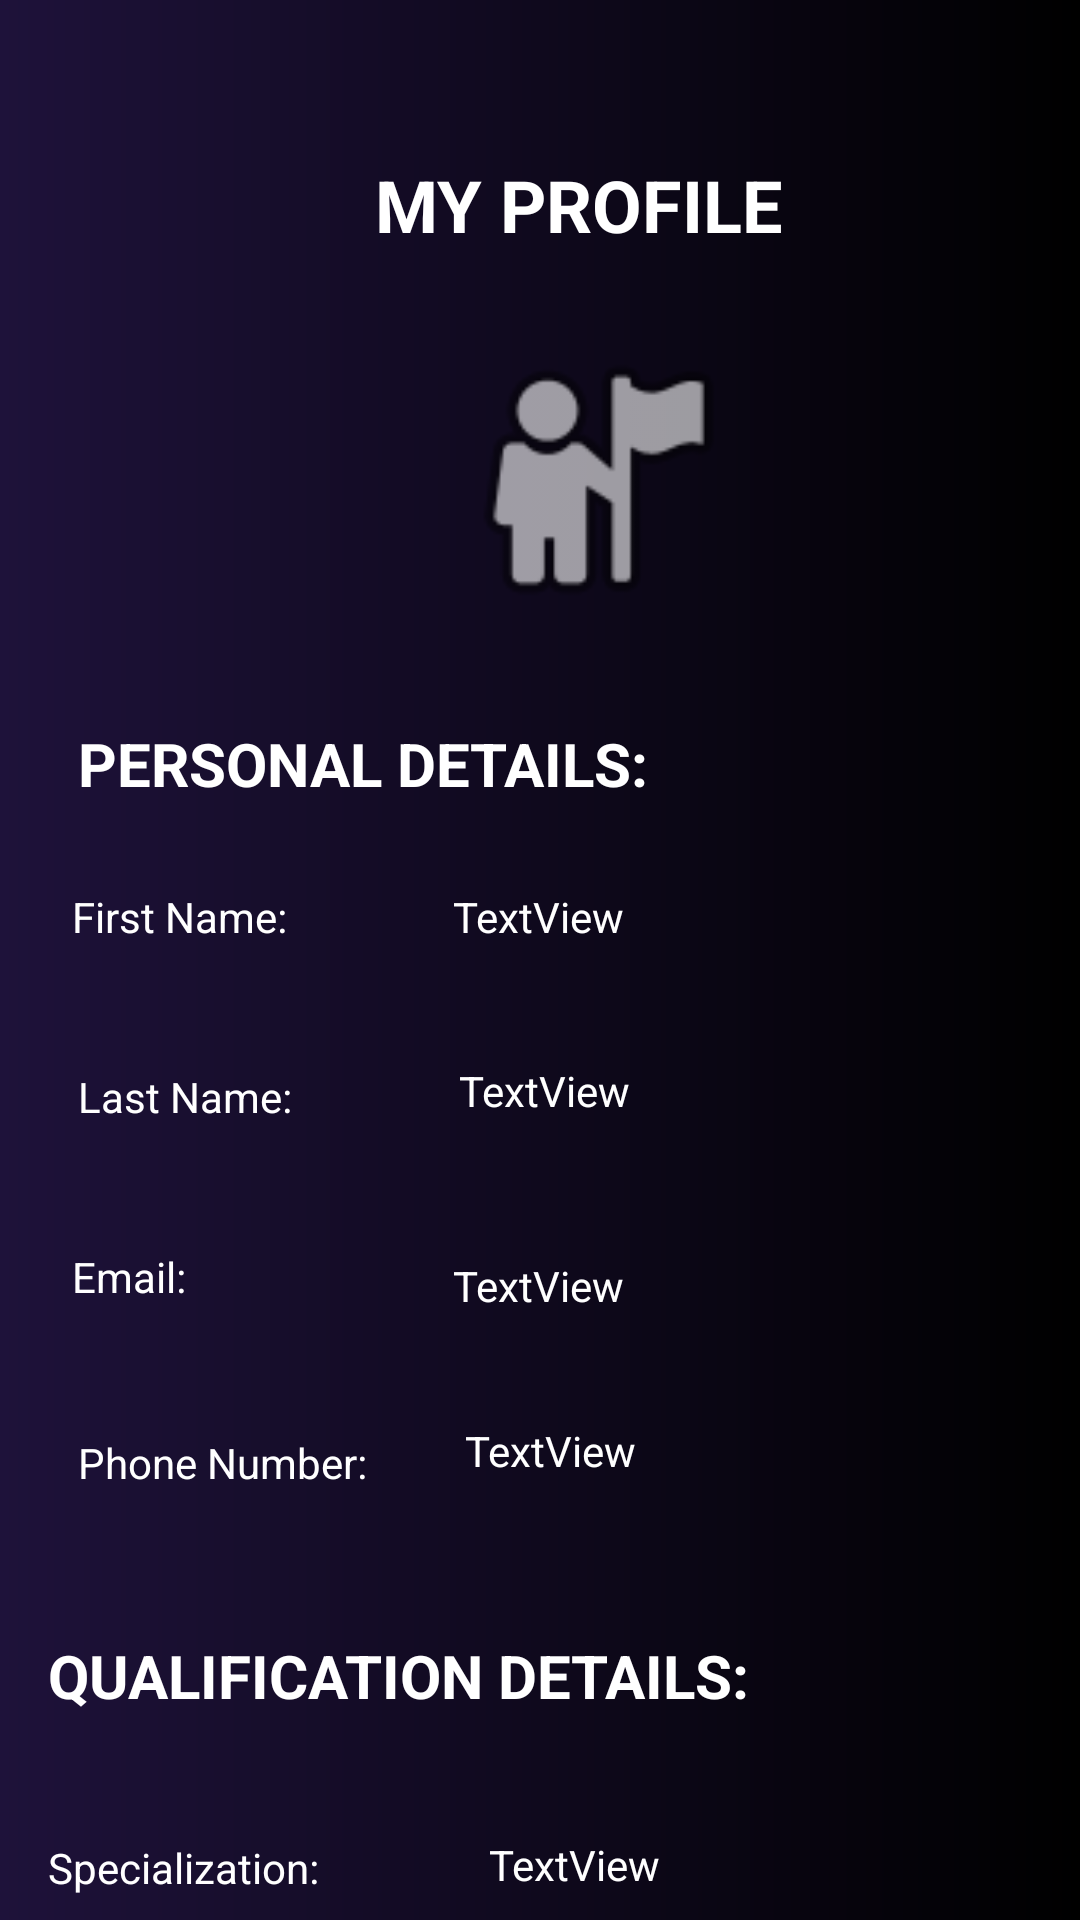

The Android layout XML behind this screen, and the referenced resources:
<!-- AndroidManifest.xml: application theme Theme.StudentHustle -->
<!-- res/layout/activity_profile.xml -->
<?xml version="1.0" encoding="utf-8"?>
<ScrollView
    xmlns:android="http://schemas.android.com/apk/res/android"
    xmlns:tools="http://schemas.android.com/tools"
    xmlns:app="http://schemas.android.com/apk/res-auto"
    android:layout_width="409dp"
    android:layout_height="729dp"
    tools:layout_editor_absoluteX="1dp"
    tools:layout_editor_absoluteY="1dp"
    android:background="@drawable/background"
    android:fillViewport="true">
    <androidx.constraintlayout.widget.ConstraintLayout

        android:layout_width="match_parent"
        android:layout_height="wrap_content"
        tools:context=".MainActivity">


        <TextView
            android:id="@+id/textView"
            android:layout_width="170dp"
            android:layout_height="31dp"
            android:layout_marginStart="108dp"
            android:layout_marginTop="52dp"
            android:text="MY PROFILE"
            android:textAlignment="center"
            android:textSize="24sp"
            android:textStyle="bold"
            android:textColor="@color/white"
            app:layout_constraintStart_toStartOf="parent"
            app:layout_constraintTop_toTopOf="parent" />

        <ImageView
            android:id="@+id/imageView"
            android:layout_width="113dp"
            android:layout_height="102dp"
            android:layout_marginStart="142dp"
            android:layout_marginTop="26dp"
            android:background="@android:color/transparent"
            app:layout_constraintStart_toStartOf="parent"
            app:layout_constraintTop_toBottomOf="@+id/textView"
            app:srcCompat="@android:drawable/ic_menu_myplaces" />

        <TextView
            android:id="@+id/textView2"
            android:layout_width="231dp"
            android:layout_height="39dp"
            android:layout_marginStart="26dp"
            android:layout_marginTop="30dp"
            android:text="PERSONAL DETAILS:"
            android:textColor="@color/white"
            android:textSize="20sp"
            android:textStyle="bold"
            app:layout_constraintStart_toStartOf="parent"
            app:layout_constraintTop_toBottomOf="@+id/imageView" />

        <TextView
            android:id="@+id/textView3"
            android:layout_width="112dp"
            android:layout_height="36dp"
            android:layout_marginStart="24dp"
            android:layout_marginTop="16dp"
            android:text="First Name:"
            android:textColor="@color/white"
            android:textSize="14sp"
            app:layout_constraintStart_toStartOf="parent"
            app:layout_constraintTop_toBottomOf="@+id/textView2" />

        <TextView
            android:id="@+id/textView4"
            android:layout_width="137dp"
            android:layout_height="31dp"
            android:layout_marginStart="26dp"
            android:layout_marginTop="24dp"
            android:text="Last Name:"
            android:textColor="@color/white"
            android:textSize="14sp"
            app:layout_constraintStart_toStartOf="parent"
            app:layout_constraintTop_toBottomOf="@+id/textView3" />

        <TextView
            android:id="@+id/textView5"
            android:layout_width="93dp"
            android:layout_height="35dp"
            android:layout_marginStart="24dp"
            android:layout_marginTop="29dp"
            android:text="Email:"
            android:textColor="@color/white"
            android:textSize="14sp"
            app:layout_constraintStart_toStartOf="parent"
            app:layout_constraintTop_toBottomOf="@+id/textView4" />

        <TextView
            android:id="@+id/textView6"
            android:layout_width="145dp"
            android:layout_height="31dp"
            android:layout_marginStart="26dp"
            android:layout_marginTop="27dp"
            android:text="Phone Number:"
            android:textColor="@color/white"
            android:textSize="14sp"
            app:layout_constraintStart_toStartOf="parent"
            app:layout_constraintTop_toBottomOf="@+id/textView5" />

        <TextView
            android:id="@+id/textView7"
            android:layout_width="261dp"
            android:layout_height="55dp"
            android:layout_marginStart="16dp"
            android:layout_marginTop="36dp"
            android:text="QUALIFICATION DETAILS:"
            android:textColor="@color/white"
            android:textSize="20sp"
            android:textStyle="bold"
            app:layout_constraintStart_toStartOf="parent"
            app:layout_constraintTop_toBottomOf="@+id/textView6" />

        <TextView
            android:id="@+id/textView9"
            android:layout_width="122dp"
            android:layout_height="35dp"
            android:layout_marginStart="16dp"
            android:layout_marginTop="13dp"
            android:text="Specialization:"
            android:textColor="@color/white"
            android:textSize="14sp"
            app:layout_constraintStart_toStartOf="parent"
            app:layout_constraintTop_toBottomOf="@+id/textView7" />

        <TextView
            android:id="@+id/textView31"
            android:layout_width="wrap_content"
            android:layout_height="wrap_content"
            android:layout_marginTop="16dp"
            android:layout_marginEnd="152dp"
            android:text="TextView"
            android:textColor="@color/white"
            android:textSize="14sp"
            app:layout_constraintEnd_toEndOf="parent"
            app:layout_constraintTop_toBottomOf="@+id/textView2" />

        <TextView
            android:id="@+id/textView30"
            android:layout_width="wrap_content"
            android:layout_height="wrap_content"
            android:layout_marginTop="39dp"
            android:layout_marginEnd="150dp"
            android:text="TextView"
            android:textColor="@color/white"
            app:layout_constraintEnd_toEndOf="parent"
            app:layout_constraintTop_toBottomOf="@+id/textView31" />

        <TextView
            android:id="@+id/textView32"
            android:layout_width="wrap_content"
            android:layout_height="wrap_content"
            android:layout_marginTop="46dp"
            android:layout_marginEnd="152dp"
            android:text="TextView"
            android:textColor="@color/white"
            app:layout_constraintEnd_toEndOf="parent"
            app:layout_constraintTop_toBottomOf="@+id/textView30" />

        <TextView
            android:id="@+id/textView33"
            android:layout_width="wrap_content"
            android:layout_height="wrap_content"
            android:layout_marginTop="36dp"
            android:layout_marginEnd="148dp"
            android:text="TextView"
            android:textColor="@color/white"
            app:layout_constraintEnd_toEndOf="parent"
            app:layout_constraintTop_toBottomOf="@+id/textView32" />

        <TextView
            android:id="@+id/textView34"
            android:layout_width="wrap_content"
            android:layout_height="wrap_content"
            android:layout_marginTop="119dp"
            android:layout_marginEnd="140dp"
            android:text="TextView"
            android:textColor="@color/white"
            app:layout_constraintEnd_toEndOf="parent"
            app:layout_constraintTop_toBottomOf="@+id/textView33" />

    </androidx.constraintlayout.widget.ConstraintLayout>

</ScrollView>
<!-- resources referenced by this layout -->
<resources>
  <color name="white">#FFFFFFFF</color>
  <!-- drawable background (drawable) -->
  <?xml version="1.0" encoding="utf-8"?>
  <shape xmlns:android="http://schemas.android.com/apk/res/android">
      <gradient android:startColor="#FF1E123A"
          android:endColor="#FF000000" />
  </shape>
  <style name="Theme.StudentHustle" parent="Theme.MaterialComponents.DayNight.DarkActionBar">
          
          <item name="colorPrimary">@color/purple_500</item>
          <item name="colorPrimaryVariant">@color/purple_700</item>
          <item name="colorOnPrimary">@color/white</item>
          
          <item name="colorSecondary">@color/teal_200</item>
          <item name="colorSecondaryVariant">@color/teal_700</item>
          <item name="colorOnSecondary">@color/black</item>
          
          <item name="android:statusBarColor">?attr/colorPrimaryVariant</item>
          
      </style>
  <color name="purple_500">#FF6200EE</color>
  <color name="purple_700">#1E123A</color>
  <color name="teal_200">#16CD28</color>
  <color name="teal_700">#13C3C1</color>
  <color name="black">#FF000000</color>
</resources>
